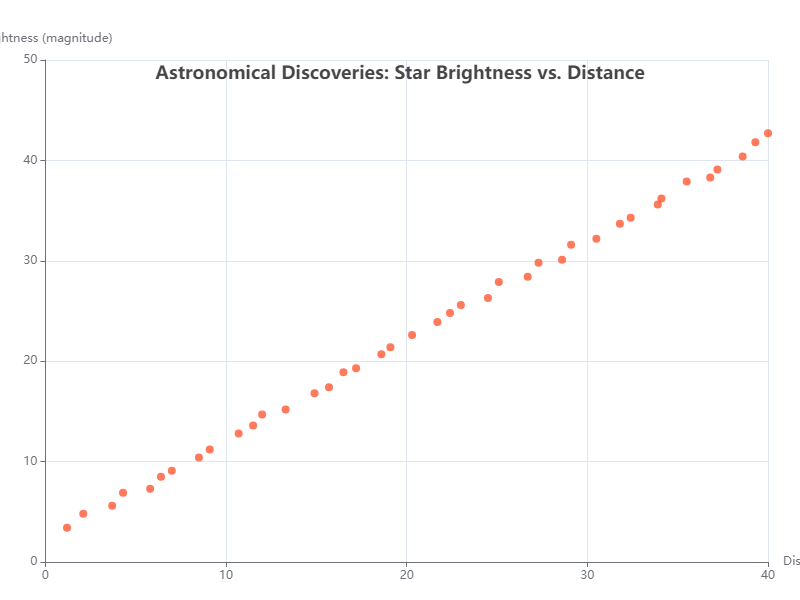

The data file committed next to this chart (first rows):
X, Y
1.2, 3.4
2.1, 4.8
3.7, 5.6
4.3, 6.9
5.8, 7.3
6.4, 8.5
7.0, 9.1
8.5, 10.4
9.1, 11.2
10.7, 12.8
11.5, 13.6
12.0, 14.7
13.3, 15.2
14.9, 16.8
15.7, 17.4
16.5, 18.9
17.2, 19.3
18.6, 20.7
19.1, 21.4
20.3, 22.6
21.7, 23.9
22.4, 24.8
23.0, 25.6
24.5, 26.3
25.1, 27.9
26.7, 28.4
27.3, 29.8
28.6, 30.1
29.1, 31.6
30.5, 32.2
31.8, 33.7
32.4, 34.3
33.9, 35.6
34.1, 36.2
35.5, 37.9
36.8, 38.3
37.2, 39.1
38.6, 40.4
39.3, 41.8
40.0, 42.7
